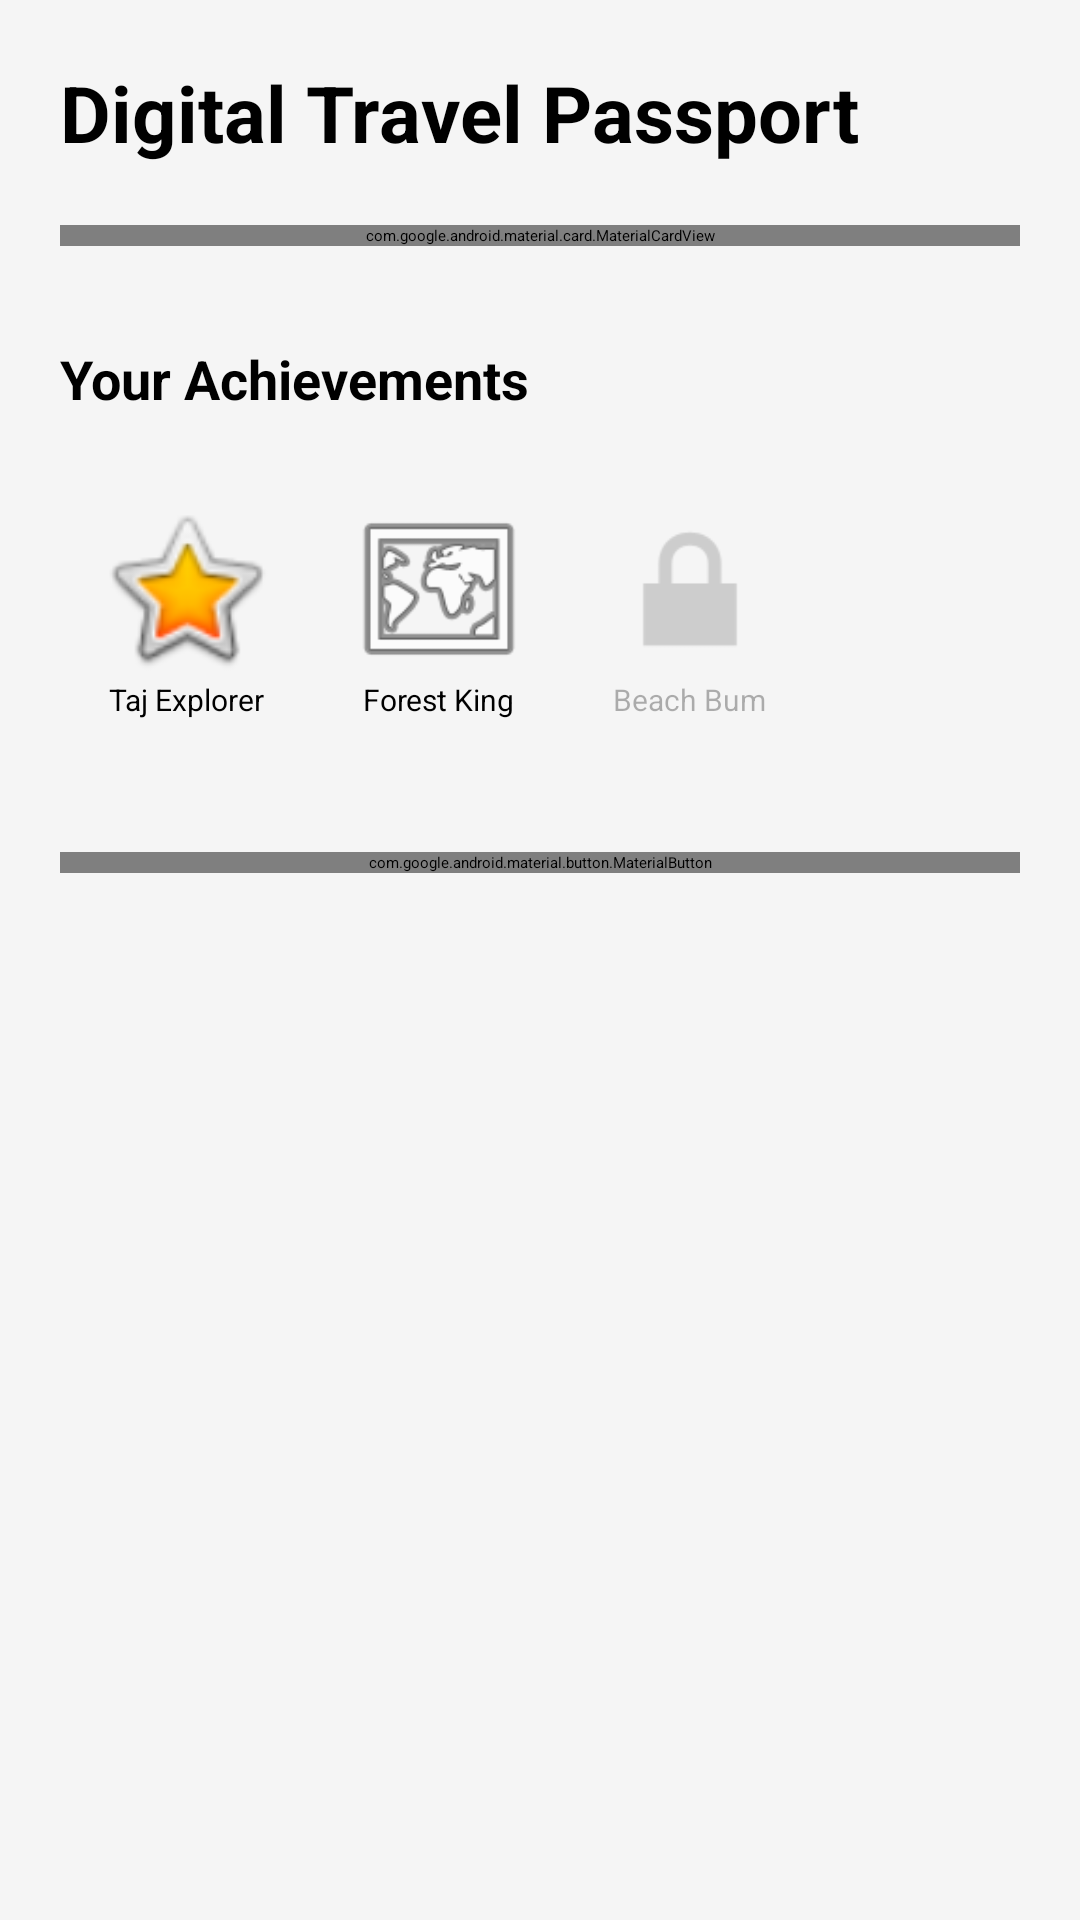

Android layout source for this screen:
<!-- AndroidManifest.xml: application theme Theme.TravelGuideApp -->
<!-- res/layout/fragment_digital_passport.xml -->
<?xml version="1.0" encoding="utf-8"?>
<androidx.core.widget.NestedScrollView xmlns:android="http://schemas.android.com/apk/res/android"
    xmlns:app="http://schemas.android.com/apk/res-auto"
    android:layout_width="match_parent"
    android:layout_height="match_parent"
    android:background="#F5F5F5">

    <androidx.constraintlayout.widget.ConstraintLayout
        android:layout_width="match_parent"
        android:layout_height="wrap_content"
        android:padding="20dp">

        <TextView
            android:id="@+id/passportTitle"
            android:layout_width="wrap_content"
            android:layout_height="wrap_content"
            android:text="Digital Travel Passport"
            android:textSize="26sp"
            android:textStyle="bold"
            app:layout_constraintStart_toStartOf="parent"
            app:layout_constraintTop_toTopOf="parent" />

        <com.google.android.material.card.MaterialCardView
            android:id="@+id/statsCard"
            android:layout_width="match_parent"
            android:layout_height="wrap_content"
            android:layout_marginTop="20dp"
            app:cardCornerRadius="16dp"
            app:cardElevation="4dp"
            app:layout_constraintTop_toBottomOf="@id/passportTitle">

            <LinearLayout
                android:layout_width="match_parent"
                android:layout_height="wrap_content"
                android:orientation="horizontal"
                android:padding="20dp"
                android:weightSum="3">

                <LinearLayout
                    android:layout_width="0dp"
                    android:layout_height="wrap_content"
                    android:layout_weight="1"
                    android:gravity="center"
                    android:orientation="vertical">
                    <TextView
                        android:layout_width="wrap_content"
                        android:layout_height="wrap_content"
                        android:text="12"
                        android:textSize="24sp"
                        android:textStyle="bold" />
                    <TextView
                        android:layout_width="wrap_content"
                        android:layout_height="wrap_content"
                        android:text="Places"
                        android:textSize="12sp" />
                </LinearLayout>

                <LinearLayout
                    android:layout_width="0dp"
                    android:layout_height="wrap_content"
                    android:layout_weight="1"
                    android:gravity="center"
                    android:orientation="vertical">
                    <TextView
                        android:layout_width="wrap_content"
                        android:layout_height="wrap_content"
                        android:text="5"
                        android:textSize="24sp"
                        android:textStyle="bold" />
                    <TextView
                        android:layout_width="wrap_content"
                        android:layout_height="wrap_content"
                        android:text="States"
                        android:textSize="12sp" />
                </LinearLayout>

                <LinearLayout
                    android:layout_width="0dp"
                    android:layout_height="wrap_content"
                    android:layout_weight="1"
                    android:gravity="center"
                    android:orientation="vertical">
                    <TextView
                        android:layout_width="wrap_content"
                        android:layout_height="wrap_content"
                        android:text="8"
                        android:textSize="24sp"
                        android:textStyle="bold" />
                    <TextView
                        android:layout_width="wrap_content"
                        android:layout_height="wrap_content"
                        android:text="Badges"
                        android:textSize="12sp" />
                </LinearLayout>
            </LinearLayout>
        </com.google.android.material.card.MaterialCardView>

        <TextView
            android:id="@+id/badgesHeader"
            android:layout_width="wrap_content"
            android:layout_height="wrap_content"
            android:layout_marginTop="32dp"
            android:text="Your Achievements"
            android:textSize="18sp"
            android:textStyle="bold"
            app:layout_constraintStart_toStartOf="parent"
            app:layout_constraintTop_toBottomOf="@id/statsCard" />

        <GridLayout
            android:id="@+id/badgesGrid"
            android:layout_width="match_parent"
            android:layout_height="wrap_content"
            android:layout_marginTop="16dp"
            android:columnCount="3"
            android:useDefaultMargins="true"
            app:layout_constraintTop_toBottomOf="@id/badgesHeader">

            
            <LinearLayout
                android:layout_width="wrap_content"
                android:layout_height="wrap_content"
                android:gravity="center"
                android:orientation="vertical"
                android:padding="8dp">
                <ImageView
                    android:layout_width="60dp"
                    android:layout_height="60dp"
                    android:src="@android:drawable/btn_star_big_on" />
                <TextView
                    android:layout_width="wrap_content"
                    android:layout_height="wrap_content"
                    android:text="Taj Explorer"
                    android:textSize="10sp"
                    android:textAlignment="center" />
            </LinearLayout>

            
            <LinearLayout
                android:layout_width="wrap_content"
                android:layout_height="wrap_content"
                android:gravity="center"
                android:orientation="vertical"
                android:padding="8dp">
                <ImageView
                    android:layout_width="60dp"
                    android:layout_height="60dp"
                    android:src="@android:drawable/ic_menu_mapmode"
                    app:tint="#4CAF50" />
                <TextView
                    android:layout_width="wrap_content"
                    android:layout_height="wrap_content"
                    android:text="Forest King"
                    android:textSize="10sp"
                    android:textAlignment="center" />
            </LinearLayout>

            
            <LinearLayout
                android:layout_width="wrap_content"
                android:layout_height="wrap_content"
                android:gravity="center"
                android:orientation="vertical"
                android:padding="8dp"
                android:alpha="0.3">
                <ImageView
                    android:layout_width="60dp"
                    android:layout_height="60dp"
                    android:src="@android:drawable/ic_lock_lock" />
                <TextView
                    android:layout_width="wrap_content"
                    android:layout_height="wrap_content"
                    android:text="Beach Bum"
                    android:textSize="10sp"
                    android:textAlignment="center" />
            </LinearLayout>

        </GridLayout>

        <com.google.android.material.button.MaterialButton
            android:layout_width="match_parent"
            android:layout_height="wrap_content"
            android:layout_marginTop="32dp"
            android:text="Share Passport to Instagram"
            app:layout_constraintTop_toBottomOf="@id/badgesGrid" />

    </androidx.constraintlayout.widget.ConstraintLayout>
</androidx.core.widget.NestedScrollView>
<!-- resources referenced by this layout -->
<resources>
  <style name="Theme.TravelGuideApp" parent="Base.Theme.TravelGuideApp">
          
          <item name="android:navigationBarColor">@android:color/transparent</item>
          <item name="android:statusBarColor">@android:color/transparent</item>
          <item name="android:windowLightStatusBar">?attr/isLightTheme</item>
      </style>
</resources>
